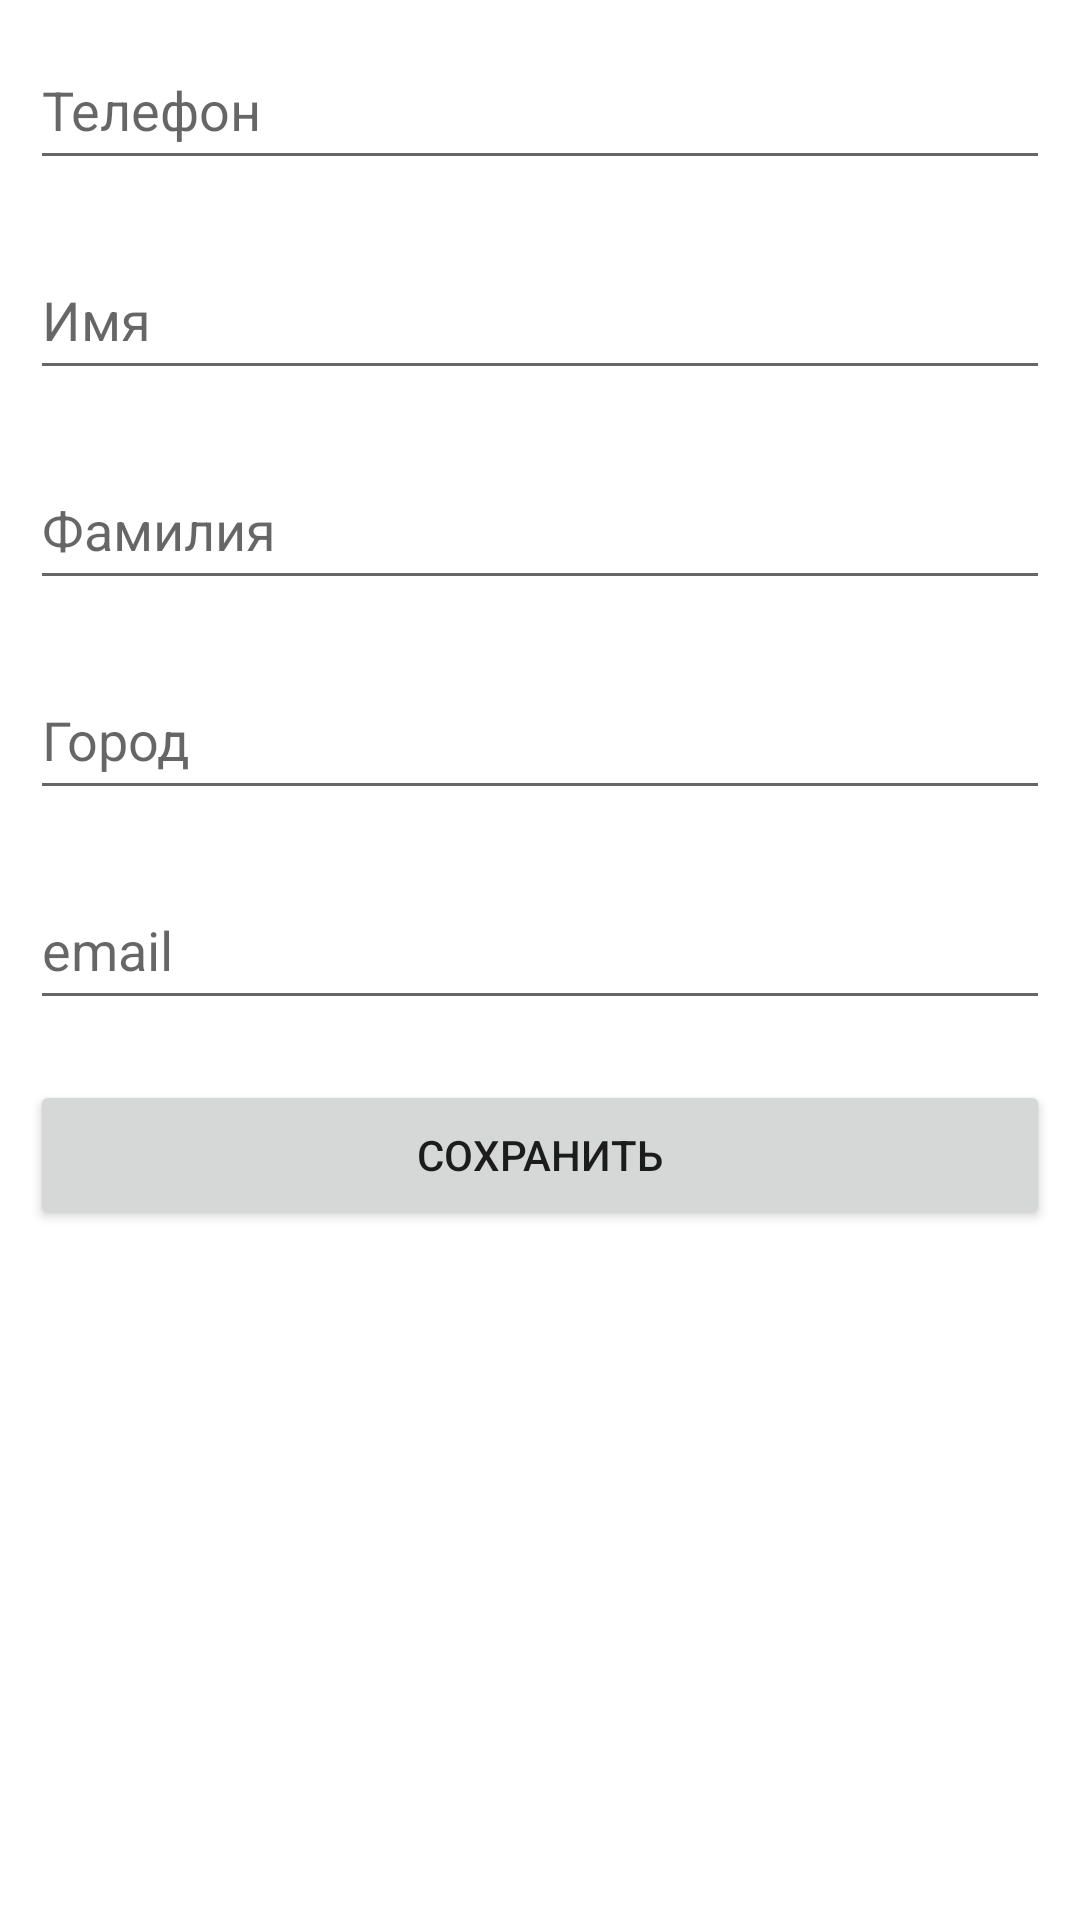

Here is an Android app screen rendered from its layout file. Give the layout XML and the strings, colors and styles it references.
<!-- AndroidManifest.xml: application theme Theme.Andersen_home_work_5 -->
<!-- res/layout/fragment_contact_details.xml -->
<?xml version="1.0" encoding="utf-8"?>
<androidx.appcompat.widget.LinearLayoutCompat
    xmlns:android="http://schemas.android.com/apk/res/android"
    xmlns:tools="http://schemas.android.com/tools"
    android:layout_width="match_parent"
    android:layout_height="match_parent"
    android:orientation="vertical"
    tools:context=".ContactDetailsFragment">


    <EditText
        android:id="@+id/numberPhoneEditText"
        android:inputType="phone"
        android:layout_width="match_parent"
        android:layout_height="50dp"
        android:layout_margin="10dp"
        android:ems="10"
        android:hint="@string/PhoneNumber"
        />

    <EditText
        android:id="@+id/nameEditText"
        android:layout_width="match_parent"
        android:layout_height="50dp"
        android:layout_margin="10dp"
        android:ems="10"
        android:hint="@string/name" />

    <EditText
        android:id="@+id/surnameEditText"
        android:layout_width="match_parent"
        android:layout_height="50dp"
        android:layout_margin="10dp"
        android:ems="10"
        android:hint="@string/surname" />

    <EditText
        android:id="@+id/cityEditText"
        android:layout_width="match_parent"
        android:layout_height="50dp"
        android:layout_margin="10dp"
        android:ems="10"
        android:hint="@string/city"/>

    <EditText
        android:id="@+id/emailEditText"
        android:inputType="textEmailAddress"
        android:layout_width="match_parent"
        android:layout_height="50dp"
        android:layout_margin="10dp"
        android:ems="10"
        android:hint="@string/email" />

    <Button
        android:id="@+id/buttonSave"
        android:layout_width="match_parent"
        android:layout_height="50dp"
        android:layout_margin="10dp"
        android:text="@string/save" />

</androidx.appcompat.widget.LinearLayoutCompat>
<!-- resources referenced by this layout -->
<resources>
  <string name="PhoneNumber">Телефон</string>
  <string name="city">Город</string>
  <string name="email">email</string>
  <string name="name">Имя</string>
  <string name="save">сохранить</string>
  <string name="surname">Фамилия</string>
  <style name="Theme.Andersen_home_work_5" parent="Theme.MaterialComponents.DayNight.DarkActionBar">
          
          <item name="colorPrimary">@color/purple_500</item>
          <item name="colorPrimaryVariant">@color/purple_700</item>
          <item name="colorOnPrimary">#8A8A8A</item>
          
          <item name="colorSecondary">@color/teal_200</item>
          <item name="colorSecondaryVariant">@color/teal_700</item>
          <item name="colorOnSecondary">@color/black</item>
          
          <item name="android:statusBarColor" tools:targetApi="l">?attr/colorPrimaryVariant</item>
          
      </style>
  <!-- not gathered from this repository: default colours our renderer supplied (Android Studio template values) -->
  <color name="purple_500">#FF6200EE</color>
  <color name="purple_700">#FF3700B3</color>
  <color name="teal_200">#FF03DAC5</color>
  <color name="teal_700">#FF018786</color>
  <color name="black">#FF000000</color>
</resources>
